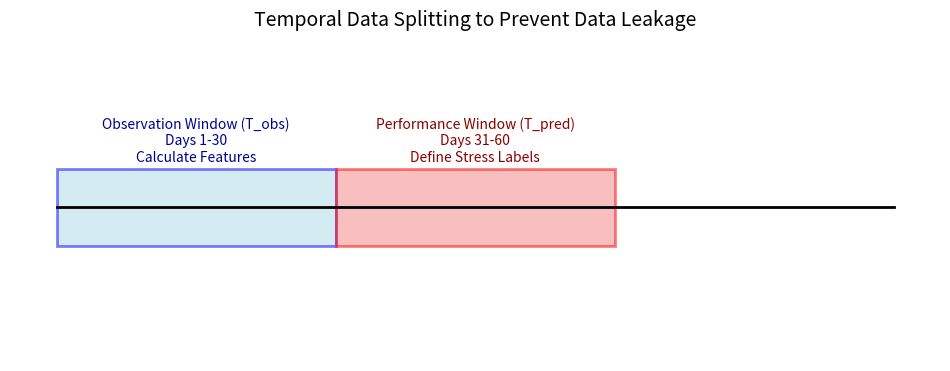

This chart was generated by the following Python code:
import matplotlib.pyplot as plt
import matplotlib.patches as patches

fig, ax = plt.subplots(figsize=(12, 4))

# Create timeline
ax.plot([0, 90], [0, 0], color='black', lw=2)

# Observation Window (T_obs)
obs_rect = patches.Rectangle((0, -0.5), 30, 1, linewidth=2, edgecolor='blue', facecolor='lightblue', alpha=0.5)
ax.add_patch(obs_rect)
plt.text(15, 0.6, 'Observation Window (T_obs)\nDays 1-30\nCalculate Features', ha='center', color='darkblue')

# Performance Window (T_pred)
pred_rect = patches.Rectangle((30, -0.5), 30, 1, linewidth=2, edgecolor='red', facecolor='lightcoral', alpha=0.5)
ax.add_patch(pred_rect)
plt.text(45, 0.6, 'Performance Window (T_pred)\nDays 31-60\nDefine Stress Labels', ha='center', color='darkred')

ax.set_xlim(-5, 95)
ax.set_ylim(-2, 2)
ax.axis('off')
plt.title('Temporal Data Splitting to Prevent Data Leakage', fontsize=14, pad=20)
plt.show()
